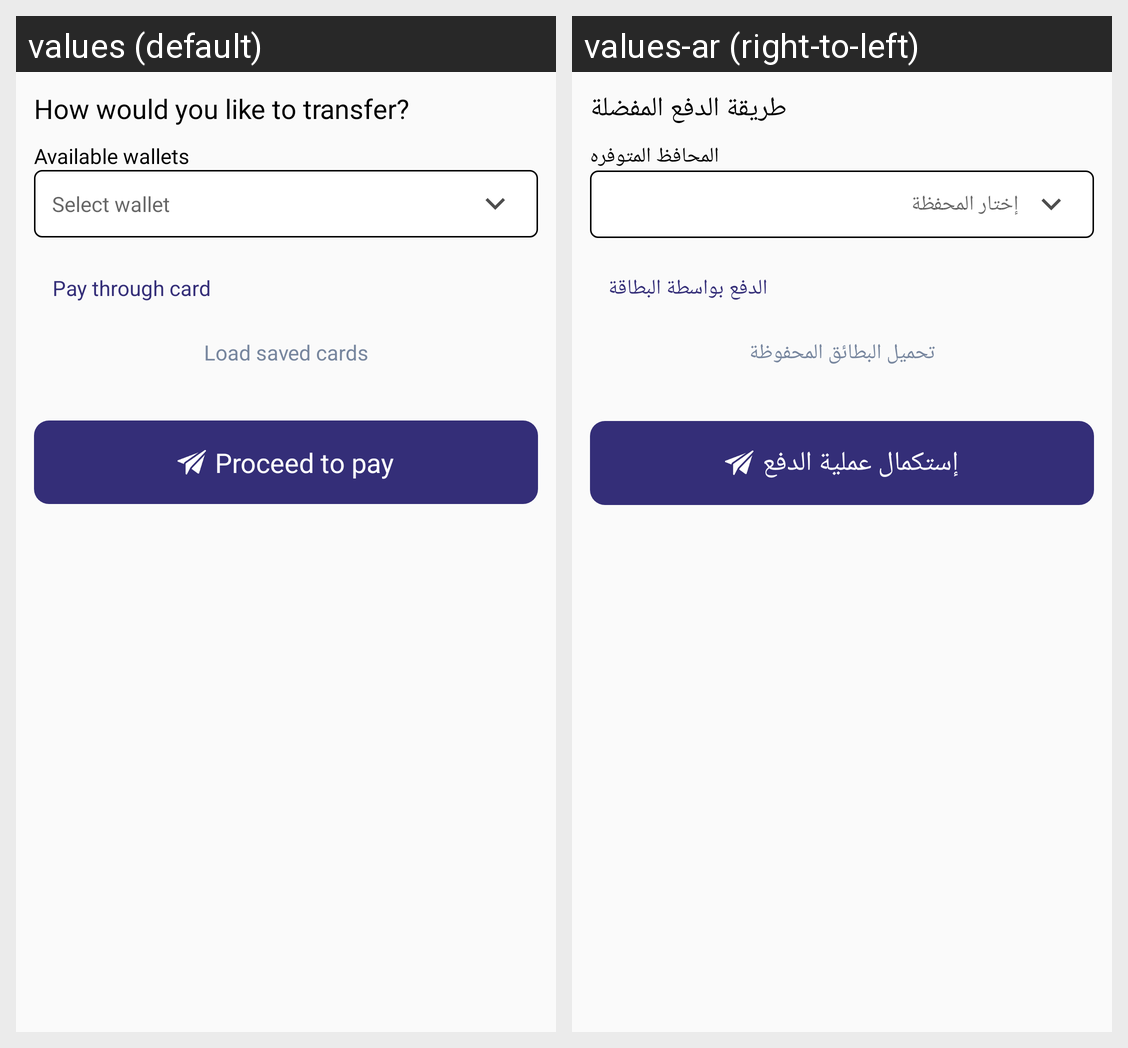

Strings drawn on this Android screen and how each of the app's shown locales translates them:
Android screen res/layout/wr_payment_screen.xml rendered under 2 locales, left to right: values (default), values-ar (right-to-left). Device: Nexus 5 (rendered at 1080×1920; each locale shown at half size, 540×960, under a caption strip naming it); theme AppTheme.
Strings drawn on this screen, with the default value and each locale's value (text and hints the layout hard-codes, and strings that could not be matched under every locale, appear in the picture but are not listed):

how_would_you_like
  values: How would you like to transfer?
  values-ar: طريقة الدفع المفضلة

available_wallets
  values: Available wallets
  values-ar: المحافظ المتوفره

select_wallet
  values: Select wallet
  values-ar: إختار المحفظة

pay_thorough_card
  values: Pay through card
  values-ar: الدفع بواسطة البطاقة

load_cards
  values: Load saved cards
  values-ar: تحميل البطائق المحفوظة

proceed_to_pay
  values: Proceed to pay
  values-ar: إستكمال عملية الدفع
